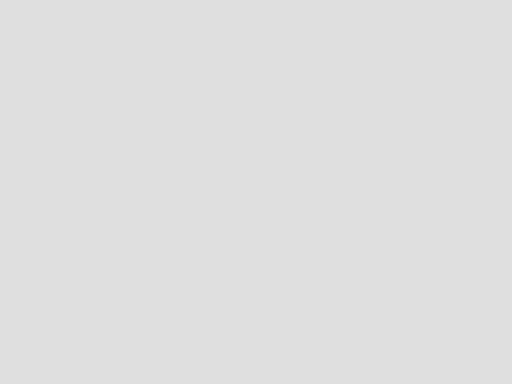
t = 0.00 s
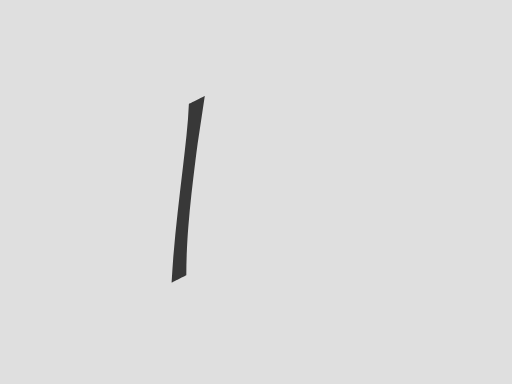
t = 0.45 s
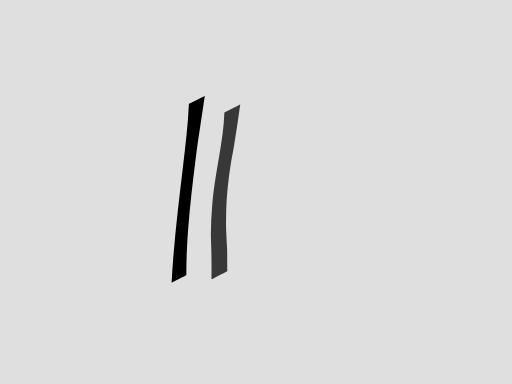
t = 1.05 s
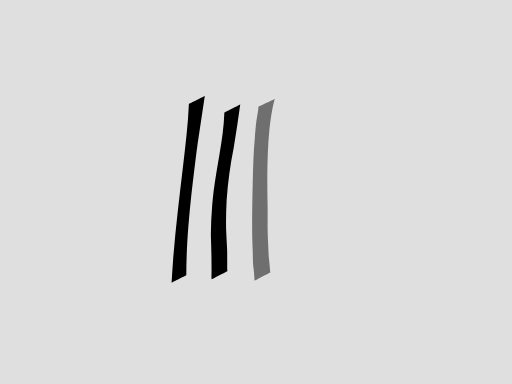
t = 1.50 s
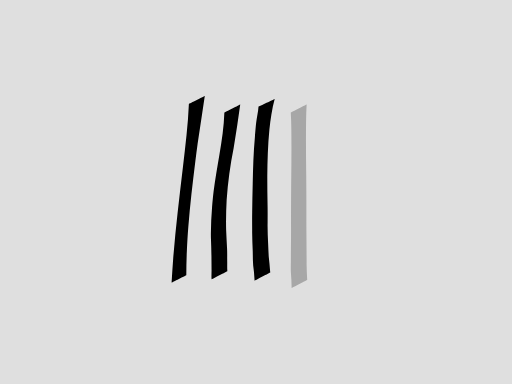
t = 1.95 s
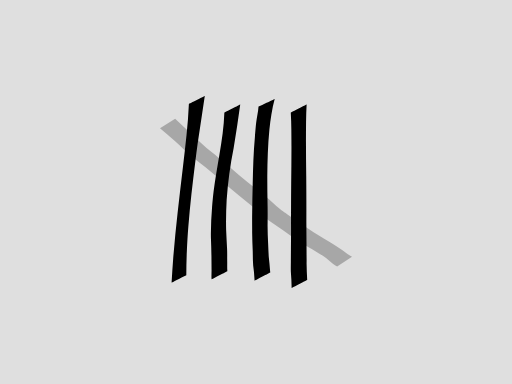
t = 2.55 s

The animated SVG that drew these frames (rendered in a browser with its animation timeline set to each time). Animation: 5 SMIL elements (animate=5); one cycle of 3.00 s, repeats indefinitely.

<?xml version="1.0" encoding="UTF-8" standalone="no"?>
<svg
   xmlns:dc="http://purl.org/dc/elements/1.1/"
   xmlns:cc="http://creativecommons.org/ns#"
   xmlns:rdf="http://www.w3.org/1999/02/22-rdf-syntax-ns#"
   xmlns:svg="http://www.w3.org/2000/svg"
   xmlns="http://www.w3.org/2000/svg"
   id="svg8"
   version="1.1"
   viewBox="0 0 169.33333 127"
   height="480"
   width="640">
  <defs
     id="defs2" />
  <metadata
     id="metadata5">
    <rdf:RDF>
      <cc:Work
         rdf:about="">
        <dc:format>image/svg+xml</dc:format>
        <dc:type
           rdf:resource="http://purl.org/dc/dcmitype/StillImage" />
        <dc:title></dc:title>
      </cc:Work>
    </rdf:RDF>
  </metadata>


<rect width="100%" height="100%" fill="grey" fill-opacity=".25"/>
    <g
    class="show_during_capture_only "
     transform="translate(0,-169.99998)"
>
    <path
       d="m 67.728329,201.74999 c -0.746032,5.27586 -1.633121,10.5316 -2.368059,15.80909 -0.262586,1.8856 -0.495022,3.77528 -0.742533,5.66292 -0.895338,7.22841 -1.762162,14.46182 -2.322818,21.72529 -0.263012,3.40739 -0.316779,4.76379 -0.49419,8.09274 -0.137471,2.6739 -0.166358,5.35085 -0.180816,8.02752 0,0 -4.874666,2.4639 -4.874666,2.4639 v 0 c 0.164635,-2.7447 0.338947,-5.48881 0.545061,-8.23077 0.809149,-10.0416 2.026117,-20.04074 3.211421,-30.04354 0.779398,-6.94351 1.689743,-13.89086 1.966685,-20.8773 0,0 5.259915,-2.62985 5.259915,-2.62985 z"
       id="path_1"
       style="fill:#000000;stroke:none;stroke-width:1.13208616;stroke-linecap:round;stroke-miterlimit:4;stroke-dasharray:none;stroke-opacity:1">
    <animate attributeName="opacity" values="0;1;1;1;1;1" dur="3s" repeatCount="indefinite" />
    </path>
    <path
       d="m 79.451118,204.54665 c -0.674637,4.77163 -1.35473,9.54126 -2.156744,14.29334 -1.170229,5.67563 -1.919621,11.42081 -2.329283,17.19812 -0.183198,3.33946 -0.255958,6.68597 -0.174355,10.02961 0.08258,2.02039 0.209779,4.03863 0.302858,6.05849 0.06927,1.36062 0.03883,2.72295 0.04715,4.08455 0.03177,1.15613 -0.04333,2.31862 0.05493,3.47213 0,0 -5.224088,2.71618 -5.224088,2.71618 v 0 c -0.0927,-1.1783 0.0307,-2.3666 -0.01091,-3.54756 0.0047,-1.35782 -0.02556,-2.71542 -0.03278,-4.07321 -0.02874,-2.04483 -0.100232,-4.08816 -0.169935,-6.13195 -0.0653,-3.40209 0.115873,-6.80671 0.382263,-10.19758 0.167431,-1.89264 0.266118,-3.18224 0.500452,-5.08661 0.503327,-4.09041 1.238472,-8.14807 1.922363,-12.21056 0.789241,-4.6062 1.504024,-9.25265 1.640787,-13.93082 0,0 5.24735,-2.67413 5.24735,-2.67413 z"
       id="path_2"
       style="fill:#000000;stroke:none;stroke-width:1.13208616;stroke-linecap:round;stroke-miterlimit:4;stroke-dasharray:none;stroke-opacity:1">
        <animate attributeName="opacity" values="0;0;1;1;1;1" dur="3s" repeatCount="indefinite" />
    </path>
    <path
       d="m 90.846687,202.72928 c -0.910607,3.30941 -1.355931,6.71303 -1.744788,10.11534 -0.497082,5.11761 -0.653604,10.25932 -0.701235,15.39814 -0.0034,3.15914 0.03582,6.31813 0.08792,9.47678 0.04878,1.96491 0.02033,3.93049 0.01976,5.89573 -0.04618,2.24948 0.05697,4.4974 0.16241,6.74376 0.08192,1.57771 0.110107,3.15669 0.231555,4.73196 0.17347,1.50317 0.315465,3.00886 0.425716,4.51791 0.0227,0.18194 0.04543,0.36387 0.06813,0.5458 0,0 -5.182836,2.71343 -5.182836,2.71343 v 0 c -0.0189,-0.19514 -0.0378,-0.39029 -0.05669,-0.58542 -0.0672,-1.50853 -0.198128,-3.0124 -0.423112,-4.50627 -0.128268,-1.5979 -0.109434,-3.19773 -0.150062,-4.79975 -0.0705,-2.25252 -0.216836,-4.50278 -0.183689,-6.75755 -0.0034,-1.96904 -0.0367,-3.93822 0.0031,-5.90705 0.04415,-3.20811 0.08793,-6.41636 0.178268,-9.62359 0.127701,-5.15851 0.245142,-10.32057 0.729197,-15.46123 0.09558,-1.14826 0.2848,-3.57835 0.432055,-4.7833 0.211287,-1.72888 0.627017,-3.43136 0.748725,-5.17061 0,0 5.35555,-2.54408 5.35555,-2.54408 z"
       id="path_3"
       style="fill:#000000;stroke:none;stroke-width:1.13208616;stroke-linecap:round;stroke-miterlimit:4;stroke-dasharray:none;stroke-opacity:1">
        <animate attributeName="opacity" values="0;0;0;1;1;1" dur="3s" repeatCount="indefinite" />
    </path>
    <path
       d="m 101.41106,204.58269 c -0.22288,3.78769 -0.19045,7.58486 -0.22054,11.37754 -0.008,4.09309 0.0448,8.18592 0.0904,12.27867 0.016,2.70096 0.0387,5.40177 0.0446,8.10278 0.0104,2.39894 0.003,4.7979 -10e-4,7.19688 0.003,2.07916 0.0251,4.1582 0.0382,6.2373 0.014,1.43698 0.0212,2.87409 0.0258,4.31116 0.0168,1.01347 0.0311,2.02602 0.008,3.03943 0.008,1.82812 0.1212,3.65429 0.20148,5.48036 0,0 -5.145625,2.64317 -5.145625,2.64317 v 0 c -0.03739,-1.8249 -0.10236,-3.64991 -0.26562,-5.46855 -0.02418,-1.01597 -0.0085,-2.03112 0.0075,-3.04714 0.0046,-1.44586 0.01186,-2.89174 0.02585,-4.33752 0.0132,-2.09208 0.03542,-4.18411 0.03823,-6.27625 -0.0043,-2.39859 -0.01159,-4.79716 -0.0012,-7.1957 0.0059,-2.71618 0.02867,-5.43216 0.04462,-8.14828 0.04539,-4.12344 0.09814,-8.24699 0.09038,-12.37077 -0.02973,-3.71769 0.0062,-7.44038 -0.220538,-11.15278 0,0 5.239863,-2.6703 5.239863,-2.6703 z"
       id="path_4"
       style="fill:#000000;stroke:none;stroke-width:1.13208616;stroke-linecap:round;stroke-miterlimit:4;stroke-dasharray:none;stroke-opacity:1">
        <animate attributeName="opacity" values="0;0;0;0;1;1" dur="3s" repeatCount="indefinite" />
    </path>
    <path
       d="m 57.927248,209.2898 c 1.546273,1.53262 3.191521,2.95894 4.777749,4.44888 2.436493,2.37075 4.926814,4.67257 7.583686,6.79454 0.50217,0.39784 1.002476,0.79804 1.506508,1.19351 1.43633,1.12701 1.60038,1.20688 2.992185,2.40264 1.554108,1.3352 3.067086,2.72084 4.612598,4.06636 2.798562,2.29372 5.650381,4.52069 8.450542,6.81265 1.618607,1.33117 3.109726,2.8082 4.751573,4.11227 1.115534,0.88603 1.415179,1.06433 2.583438,1.87127 2.224805,1.43959 4.413069,2.9251 6.549343,4.49284 5.57543,3.73247 8.34554,4.78588 13.30225,8.64109 0.42305,0.33455 0.89731,0.58127 1.37955,0.8154 l -4.90609,3.21509 v 0 c -0.49105,-0.27607 -0.97508,-0.56311 -1.42292,-0.90721 -4.64409,-4.25345 -8.31625,-5.19673 -13.135174,-8.72627 -2.151387,-1.52338 -4.305716,-3.041 -6.486597,-4.52218 -1.076179,-0.75675 -1.580078,-1.0876 -2.613417,-1.90932 -1.64126,-1.30513 -3.128261,-2.78768 -4.754473,-4.11028 -2.752554,-2.33325 -5.580457,-4.57543 -8.349774,-6.88857 -3.001952,-2.59323 -5.941468,-5.26215 -9.144425,-7.61205 -0.489642,-0.38276 -0.987847,-0.7548 -1.468931,-1.14827 -2.165085,-1.77073 -4.131751,-3.76853 -6.209799,-5.63697 -1.630034,-1.47409 -3.315076,-2.88788 -5.008404,-4.28832 z"
       id="path_5"
       style="fill:#000000;stroke:none;stroke-width:1.13208616;stroke-linecap:round;stroke-miterlimit:4;stroke-dasharray:none;stroke-opacity:1">
        <animate attributeName="opacity" values="0;0;0;0;0;1" dur="3s" repeatCount="indefinite" />
    </path>
  </g>

</svg>

